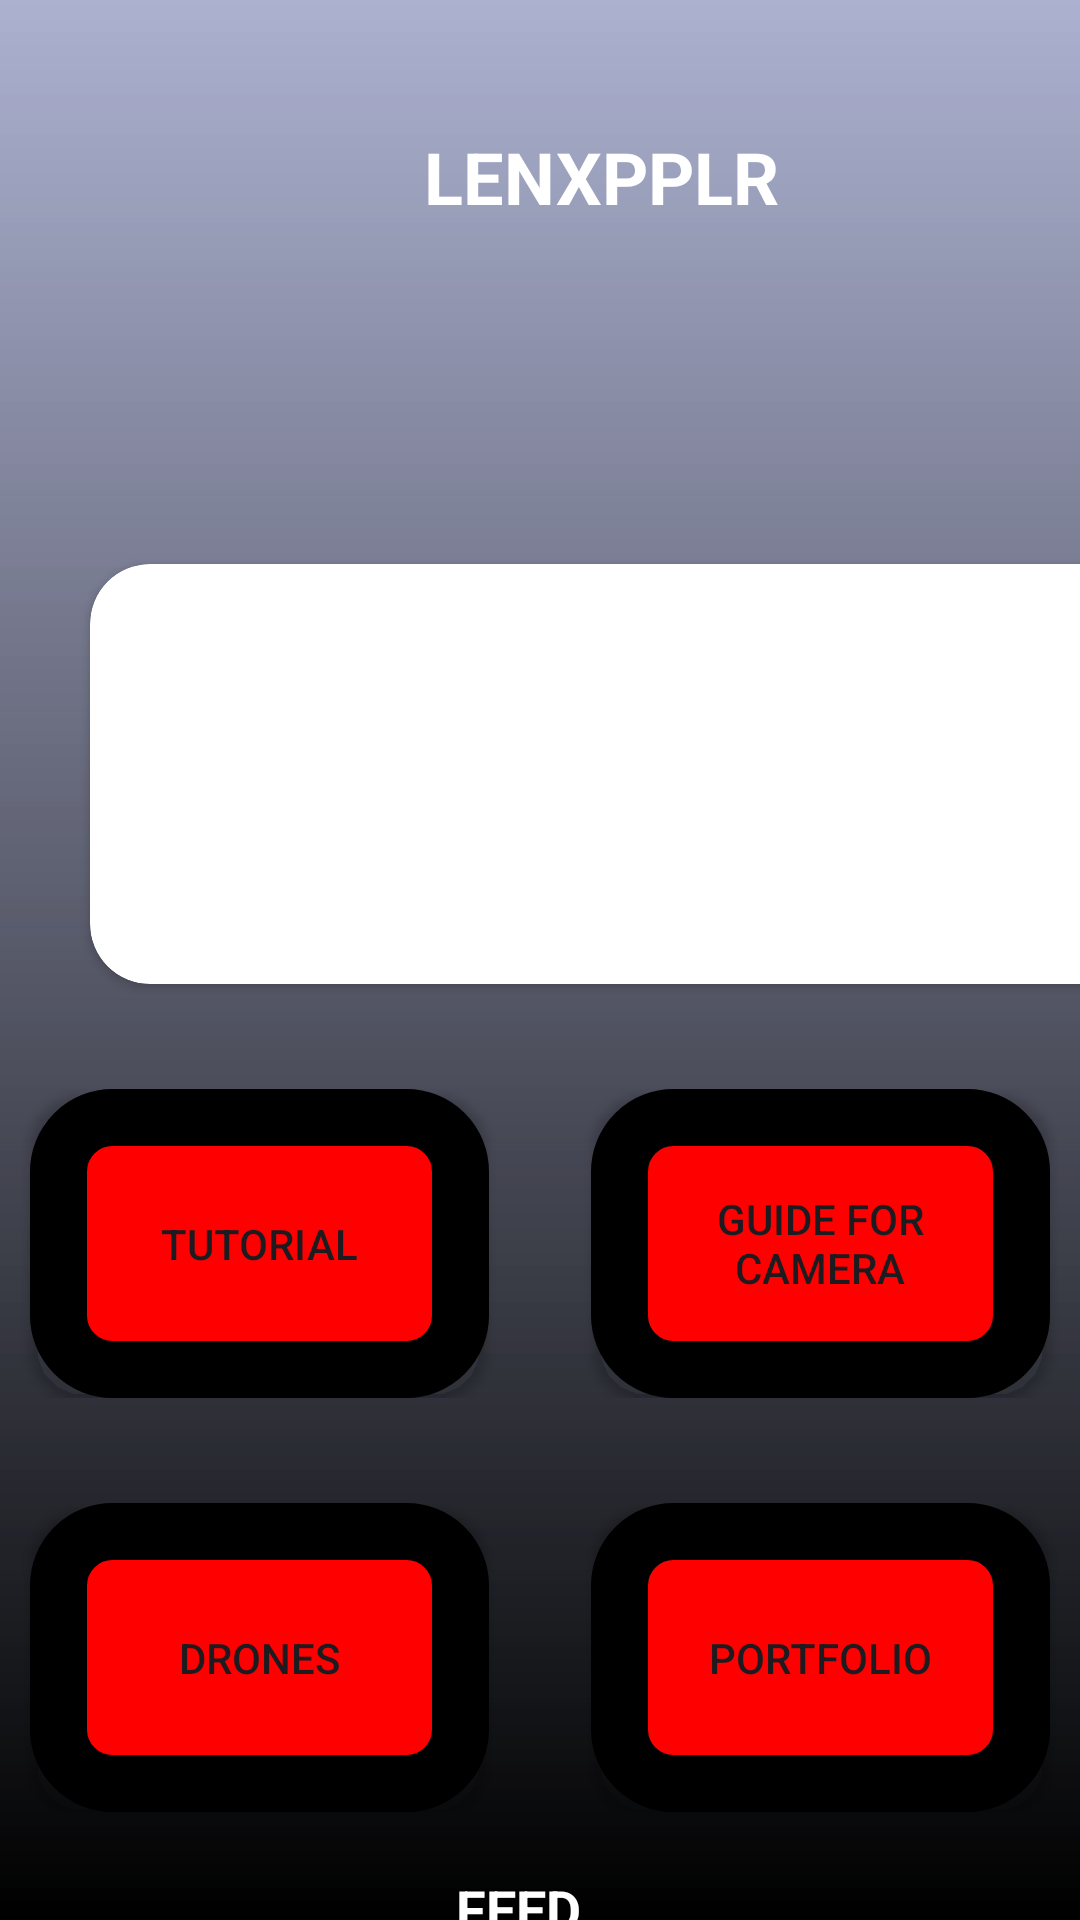

Write the Android layout XML for this screen, with the resource values it uses.
<!-- AndroidManifest.xml: application theme Theme.Cap -->
<!-- res/layout/activity_main.xml -->
<?xml version="1.0" encoding="utf-8"?>
<LinearLayout xmlns:android="http://schemas.android.com/apk/res/android"
    xmlns:app="http://schemas.android.com/apk/res-auto"
    xmlns:tools="http://schemas.android.com/tools"
    android:layout_width="match_parent"
    android:orientation="vertical"
    android:layout_height="match_parent"
    android:background="@drawable/login_background"
    tools:context=".MainActivity">


    <TextView
        android:id="@+id/textViewHeading"
        android:layout_width="401dp"
        android:layout_height="58dp"
        android:layout_marginTop="30dp"
        android:gravity="center"
        android:text="@string/Lenxpplr"
        android:textColor="@color/white"
        android:textSize="24sp"
        android:textStyle="bold" />

    <androidx.cardview.widget.CardView
        android:layout_width="353dp"
        android:id="@+id/main_photos"
        android:layout_height="140dp"
        android:layout_marginLeft="30dp"
        android:layout_marginRight="30dp"
        android:layout_marginTop="100dp"
        android:background="@drawable/rounded_corner"
        app:cardCornerRadius="20dp">


        <ImageView
            android:layout_width="match_parent"
            android:layout_height="match_parent"
            android:src="@drawable/pic"
            android:scaleType="centerCrop"
            android:contentDescription="@string/todo" />

        <TextView
            android:layout_width="match_parent"
            android:layout_height="101dp"
            android:gravity="center"
            android:text="@string/photos_amp_video_styles"
            android:textColor="@color/white"
            android:textSize="18sp"
            android:textStyle="bold" />

    </androidx.cardview.widget.CardView>

    <LinearLayout
        android:layout_width="match_parent"
        android:layout_height="wrap_content"
        android:orientation="horizontal"
        android:layout_marginTop="35dp"
        android:gravity="center">

        <Button
            android:layout_width="0dp"
            android:id="@+id/main_tutorial"
            android:layout_height="103dp"
            android:layout_weight="1"
            android:layout_marginStart="10dp"
            android:background="@drawable/rounded_co"
            android:padding="20sp"
            android:text="@string/tutorial" />

        <Space
            android:layout_width="34dp"
            android:layout_height="match_parent" />

        <Button
            android:layout_width="0dp"
            android:layout_height="103dp"
            android:id="@+id/main_Guide"
            android:layout_weight="1"
            android:layout_marginEnd="10dp"
            android:background="@drawable/rounded_co"
            android:padding="20sp"
            android:text="@string/guide_for_camera" />

    </LinearLayout>
    <LinearLayout
        android:layout_width="match_parent"
        android:layout_height="wrap_content"
        android:orientation="horizontal"
        android:layout_marginTop="35dp"
        android:gravity="center">

        <Button
            android:id="@+id/main_drones"
            android:layout_width="0dp"
            android:layout_height="103dp"
            android:layout_weight="1"
            android:layout_marginStart="10dp"
            android:background="@drawable/rounded_co"
            android:padding="20sp"
            android:text="@string/drones" />

        <Space
            android:layout_width="34dp"
            android:layout_height="match_parent" />

        <Button
            android:id="@+id/main_portfolio"
            android:layout_width="0dp"
            android:layout_height="103dp"
            android:layout_weight="1"
            android:layout_marginEnd="10dp"
            android:background="@drawable/rounded_co"
            android:padding="20sp"
            android:text="@string/portfolio" />





</LinearLayout>
    <TextView
        android:id="@+id/feed_button"
        android:layout_width="match_parent"
        android:layout_height="wrap_content"
        android:layout_marginTop="20dp"
        android:text="@string/feed"
        android:textColor="@color/white"
    android:textSize="18sp"
    android:textStyle="bold"
    android:gravity="center"
    android:clickable="true"
    android:onClick="openFeedActivity"
    android:textAllCaps="true"
    android:background="?android:attr/selectableItemBackground"
    android:drawablePadding="5dp"
    />

    <TextView
        android:id="@+id/user_details"
        android:layout_width="match_parent"
        android:layout_height="41dp"
        android:layout_marginTop="13dp"
        android:gravity="center"
        android:text="hello World"
        android:textColor="@color/white" />

    <Button
        android:id="@+id/logout_btn"
        android:layout_width="211dp"
        android:layout_height="wrap_content"
        android:layout_marginStart="105dp"
        android:layout_marginTop="10dp"
        android:backgroundTint="@color/purple"
        android:padding="15dp"
        android:text="@string/logoutButton"
        android:textSize="20sp" />


</LinearLayout>
<!-- resources referenced by this layout -->
<resources>
  <color name="purple">#8431D1</color>
  <color name="white">#FFFFFFFF</color>
  <!-- drawable login_background (drawable) -->
  <?xml version="1.0" encoding="utf-8"?>
  <shape xmlns:android="http://schemas.android.com/apk/res/android">
  
      <gradient android:type="linear" android:angle="100"
          android:startColor="#68364C8D" android:endColor="@color/black"/>
  </shape>
  <!-- drawable rounded_co (drawable) -->
  <?xml version="1.0" encoding="utf-8"?>
  <shape xmlns:android="http://schemas.android.com/apk/res/android">
      <solid android:color="#FF0000" />
      <stroke android:width="19dp"/>
      <corners android:radius="18dp" />
  </shape>
  <!-- drawable rounded_corner (drawable) -->
  <?xml version="1.0" encoding="utf-8"?>
  <shape xmlns:android="http://schemas.android.com/apk/res/android"
      android:shape="rectangle"
      >
  
      <corners android:radius="18dp"/>
      <stroke android:width="2dp" android:color="@color/white"
  />
  </shape>
  <string name="Lenxpplr">LENXPPLR</string>
  <string name="drones">Drones</string>
  <string name="feed">feed...</string>
  <string name="guide_for_camera">Guide For Camera</string>
  <string name="logoutButton">Logout</string>
  <string name="photos_amp_video_styles">Photos &amp; Video Styles</string>
  <string name="portfolio">Portfolio</string>
  <string name="todo">TODO</string>
  <string name="tutorial">Tutorial</string>
  <style name="Theme.Cap" parent="Base.Theme.Cap" />
  <color name="black">#FF000000</color>
  <style name="Base.Theme.Cap" parent="Theme.Material3.DayNight.NoActionBar">
          
          
      </style>
</resources>
